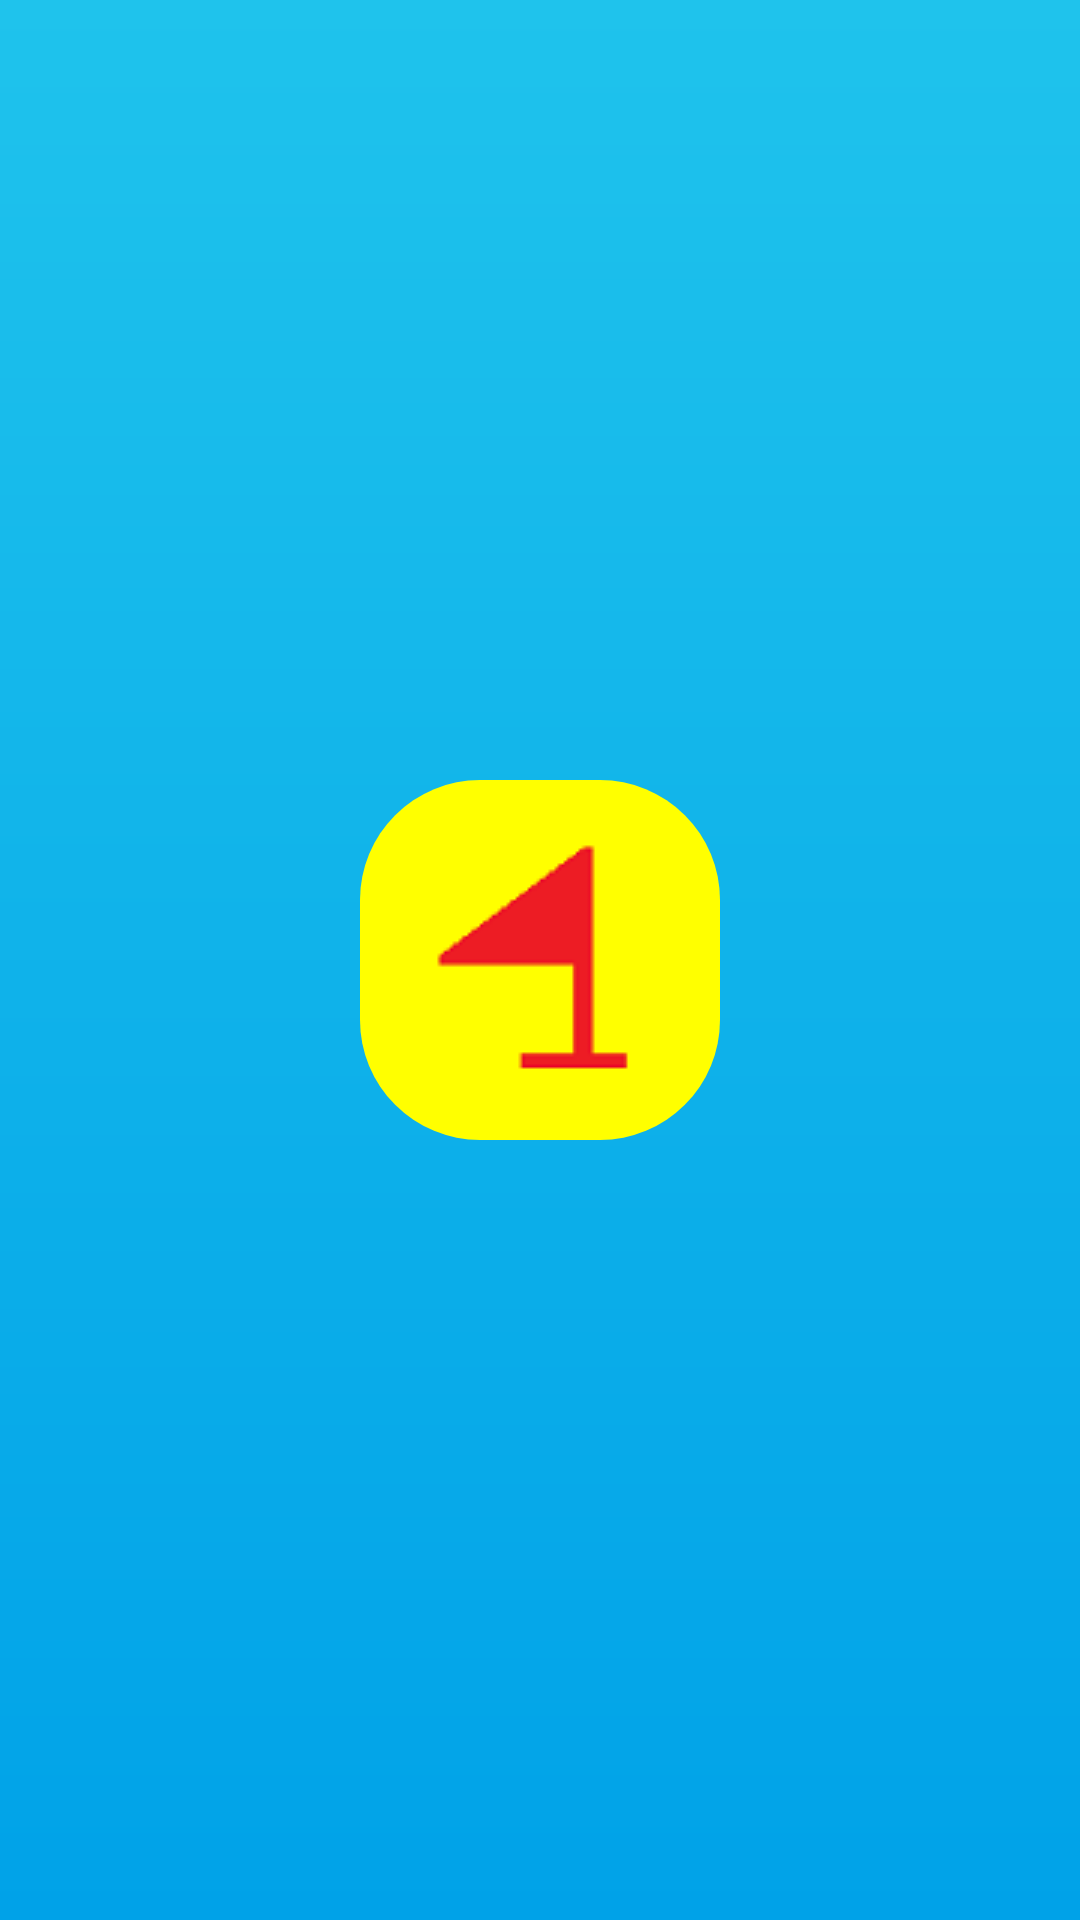

This screen was rendered from an Android layout file. Write that file and the resources it references.
<!-- AndroidManifest.xml: application theme AppTheme -->
<!-- res/layout/activity_main.xml -->
<?xml version="1.0" encoding="utf-8"?>
<RelativeLayout xmlns:android="http://schemas.android.com/apk/res/android"
    xmlns:app="http://schemas.android.com/apk/res-auto"
    xmlns:tools="http://schemas.android.com/tools"
    android:layout_width="match_parent"
    android:layout_height="match_parent"
    tools:context=".MainActivity"
    android:gravity="center"
    android:background="@drawable/background">

    <ImageButton
        android:id="@+id/ImageView"
        android:layout_width="120dp"
        android:layout_height="120dp"
        android:layout_alignParentEnd="true"
        android:layout_marginEnd="0dp"
        android:background="@drawable/round_icon"
        app:srcCompat="@drawable/flag" />

</RelativeLayout>
<!-- resources referenced by this layout -->
<resources>
  <!-- drawable background (drawable) -->
  <?xml version="1.0" encoding="utf-8"?>
  <shape xmlns:android="http://schemas.android.com/apk/res/android">
      <gradient
          android:endColor="#1FC3EC"
          android:startColor="@color/background"
          android:angle="90"></gradient>
  </shape>
  <!-- drawable flag: png bitmap (drawable, 1022 bytes) -->
  <!-- drawable round_icon (drawable) -->
  <?xml version="1.0" encoding="utf-8"?>
  <shape xmlns:android="http://schemas.android.com/apk/res/android">
  
      <solid
          android:color="@color/yellow"
          ></solid>
      <corners
          android:radius="40dp"
          ></corners>
  
  
  </shape>
  <style name="AppTheme" parent="Theme.AppCompat.Light.NoActionBar">
          
          <item name="colorPrimary">@color/colorPrimary</item>
          <item name="colorPrimaryDark">@color/colorPrimaryDark</item>
          <item name="colorAccent">@color/colorAccent</item>
      </style>
  <color name="background">#00A2E8</color>
  <color name="yellow">#ffff00</color>
  <color name="colorPrimary">#6200EE</color>
  <color name="colorPrimaryDark">#00A2E8</color>
  <color name="colorAccent">#03DAC5</color>
</resources>
